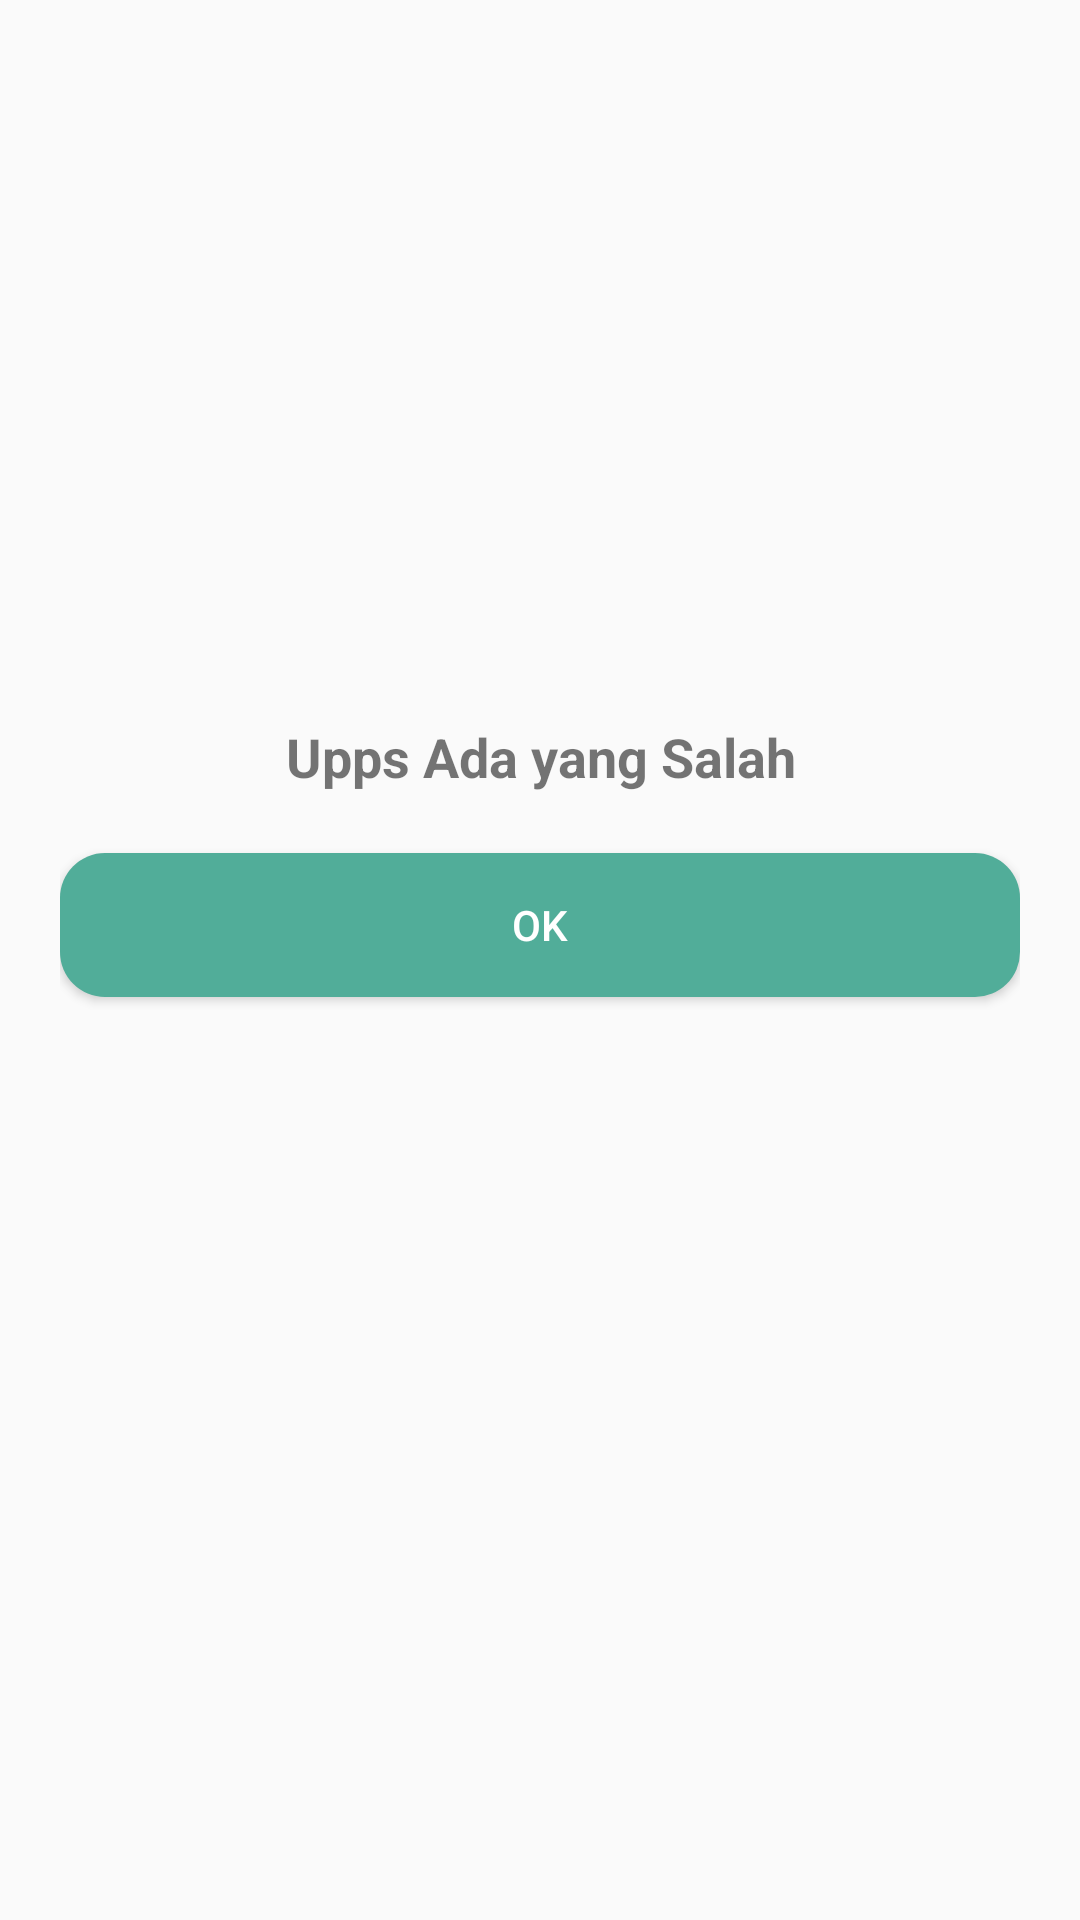

Layout XML and referenced resources for this Android screen:
<!-- AndroidManifest.xml: application theme Theme.Capstone -->
<!-- res/layout/layout_error.xml -->
<?xml version="1.0" encoding="utf-8"?>
<androidx.constraintlayout.widget.ConstraintLayout xmlns:android="http://schemas.android.com/apk/res/android"    xmlns:app="http://schemas.android.com/apk/res-auto"    android:layout_width="match_parent"    android:layout_height="wrap_content"    android:padding="20dp">    <ImageView        android:contentDescription="Imager Error"        android:id="@+id/ivEmptyUser"        android:layout_width="200dp"        android:layout_height="200dp"        android:src="@drawable/ic_person"        app:layout_constraintTop_toTopOf="parent"        app:layout_constraintStart_toStartOf="parent"        app:layout_constraintEnd_toEndOf="parent" />    <TextView        android:id="@+id/tvError"        android:text="Upps Ada yang Salah"        android:layout_width="match_parent"        android:layout_height="wrap_content"        android:layout_marginTop="20dp"        android:textSize="18sp"        android:textStyle="bold"        android:gravity="center_horizontal"        app:layout_constraintTop_toBottomOf="@+id/ivEmptyUser"        app:layout_constraintStart_toStartOf="parent"/>    <Button        android:id="@+id/dismissButton"        android:layout_width="match_parent"        android:layout_height="wrap_content"        android:layout_marginTop="20dp"        app:layout_constraintStart_toStartOf="parent"        app:layout_constraintTop_toBottomOf="@+id/tvError"        android:text="Ok"        android:textColor="@color/color_3"        android:background="@drawable/button1"        android:textAllCaps="true"/></androidx.constraintlayout.widget.ConstraintLayout>
<!-- resources referenced by this layout -->
<resources>
  <color name="color_3">#FFFFFF</color>
  <!-- drawable button1 (drawable) -->
  <?xml version="1.0" encoding="utf-8"?>
  <shape xmlns:android="http://schemas.android.com/apk/res/android"    android:shape="rectangle">    <solid android:color="@color/color_1"/>    <corners        android:radius="15dp"/></shape>
  <style name="Theme.Capstone" parent="Theme.MaterialComponents.Light.DarkActionBar.Bridge">
          
          <item name="colorPrimary">@color/color_1</item>
          <item name="colorPrimaryVariant">@color/color_1</item>
          <item name="colorOnPrimary">@color/white</item>
          
          <item name="colorSecondary">@color/teal_200</item>
          <item name="colorSecondaryVariant">@color/teal_700</item>
          <item name="colorOnSecondary">@color/black</item>
          
          <item name="android:statusBarColor" tools:targetApi="l">?attr/colorPrimaryVariant</item>
          
      </style>
  <color name="color_1">#51AD99</color>
  <color name="white">#FFFFFFFF</color>
  <color name="teal_200">#FF03DAC5</color>
  <color name="teal_700">#FF018786</color>
  <color name="black">#FF000000</color>
</resources>
